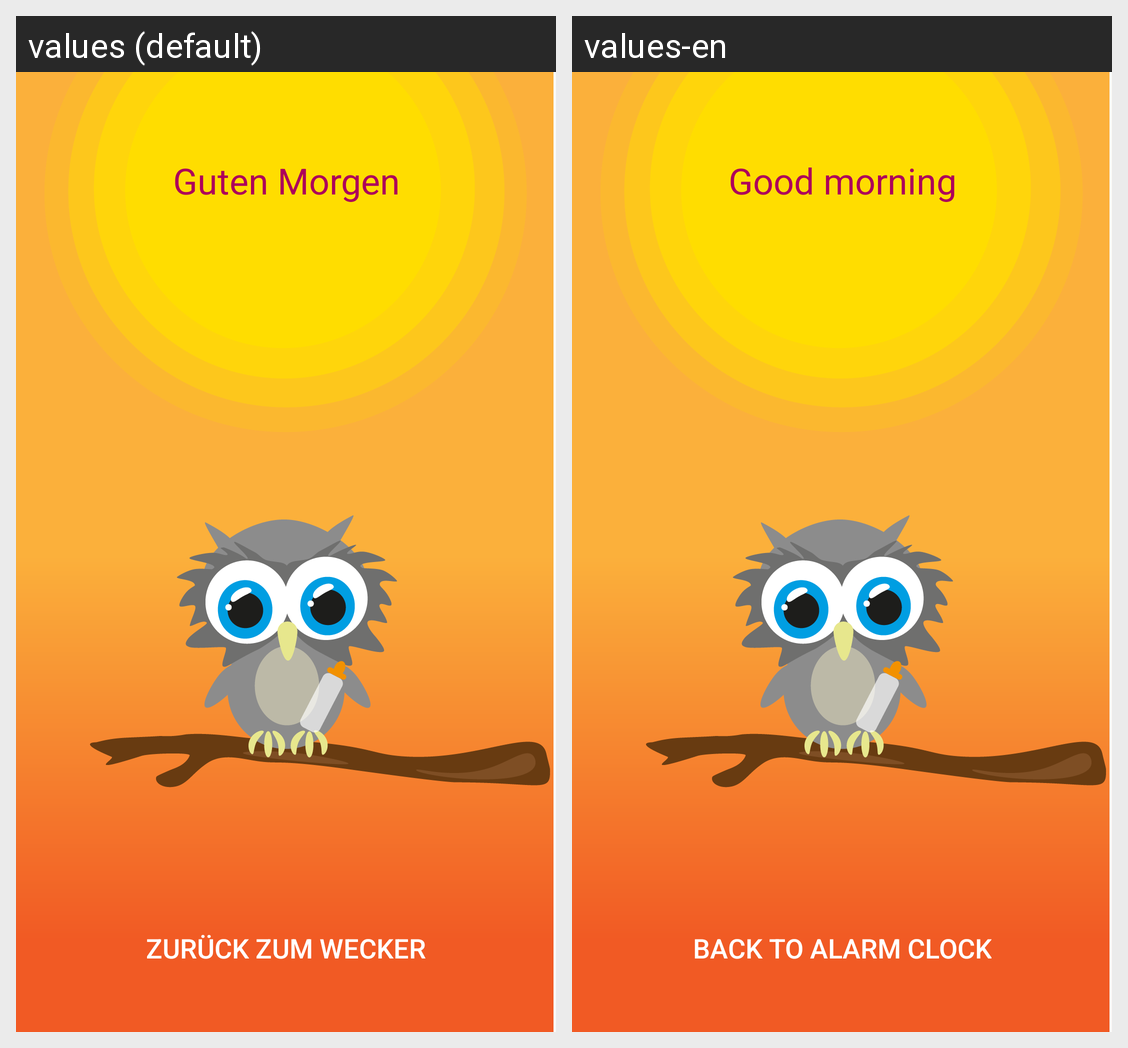

For this localized Android screen grid, give each drawn string resource with its value in every locale shown.
Android screen res/layout/activity_gm.xml rendered under 2 locales, left to right: values (default), values-en. Device: Nexus 5 (rendered at 1080×1920; each locale shown at half size, 540×960, under a caption strip naming it); theme AppTheme.
Strings drawn on this screen, with the default value and each locale's value (text and hints the layout hard-codes, and strings that could not be matched under every locale, appear in the picture but are not listed):

neuer_wecker
  values: zurück zum Wecker
  values-en: back to alarm clock

guten_morgen
  values: Guten Morgen
  values-en: Good morning
